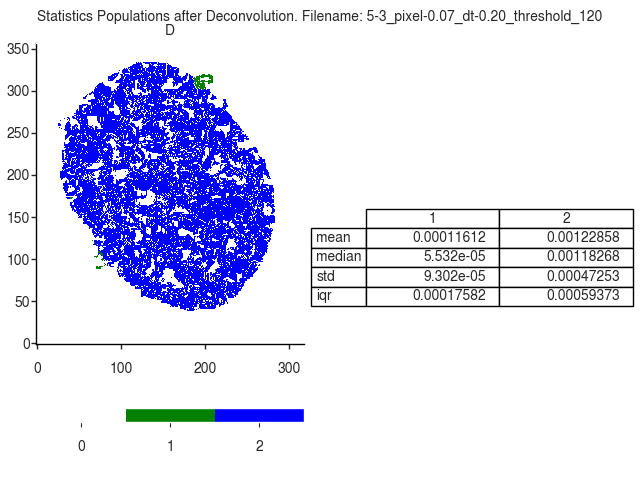

Data behind this chart, as committed beside it:
D
, 1, 2
mean, 0.0001161, 0.001229
median, 5.531616267786208e-05, 0.001183
std, 9.302496536884477e-05, 0.0004725
iqr, 0.0001758, 0.0005937
